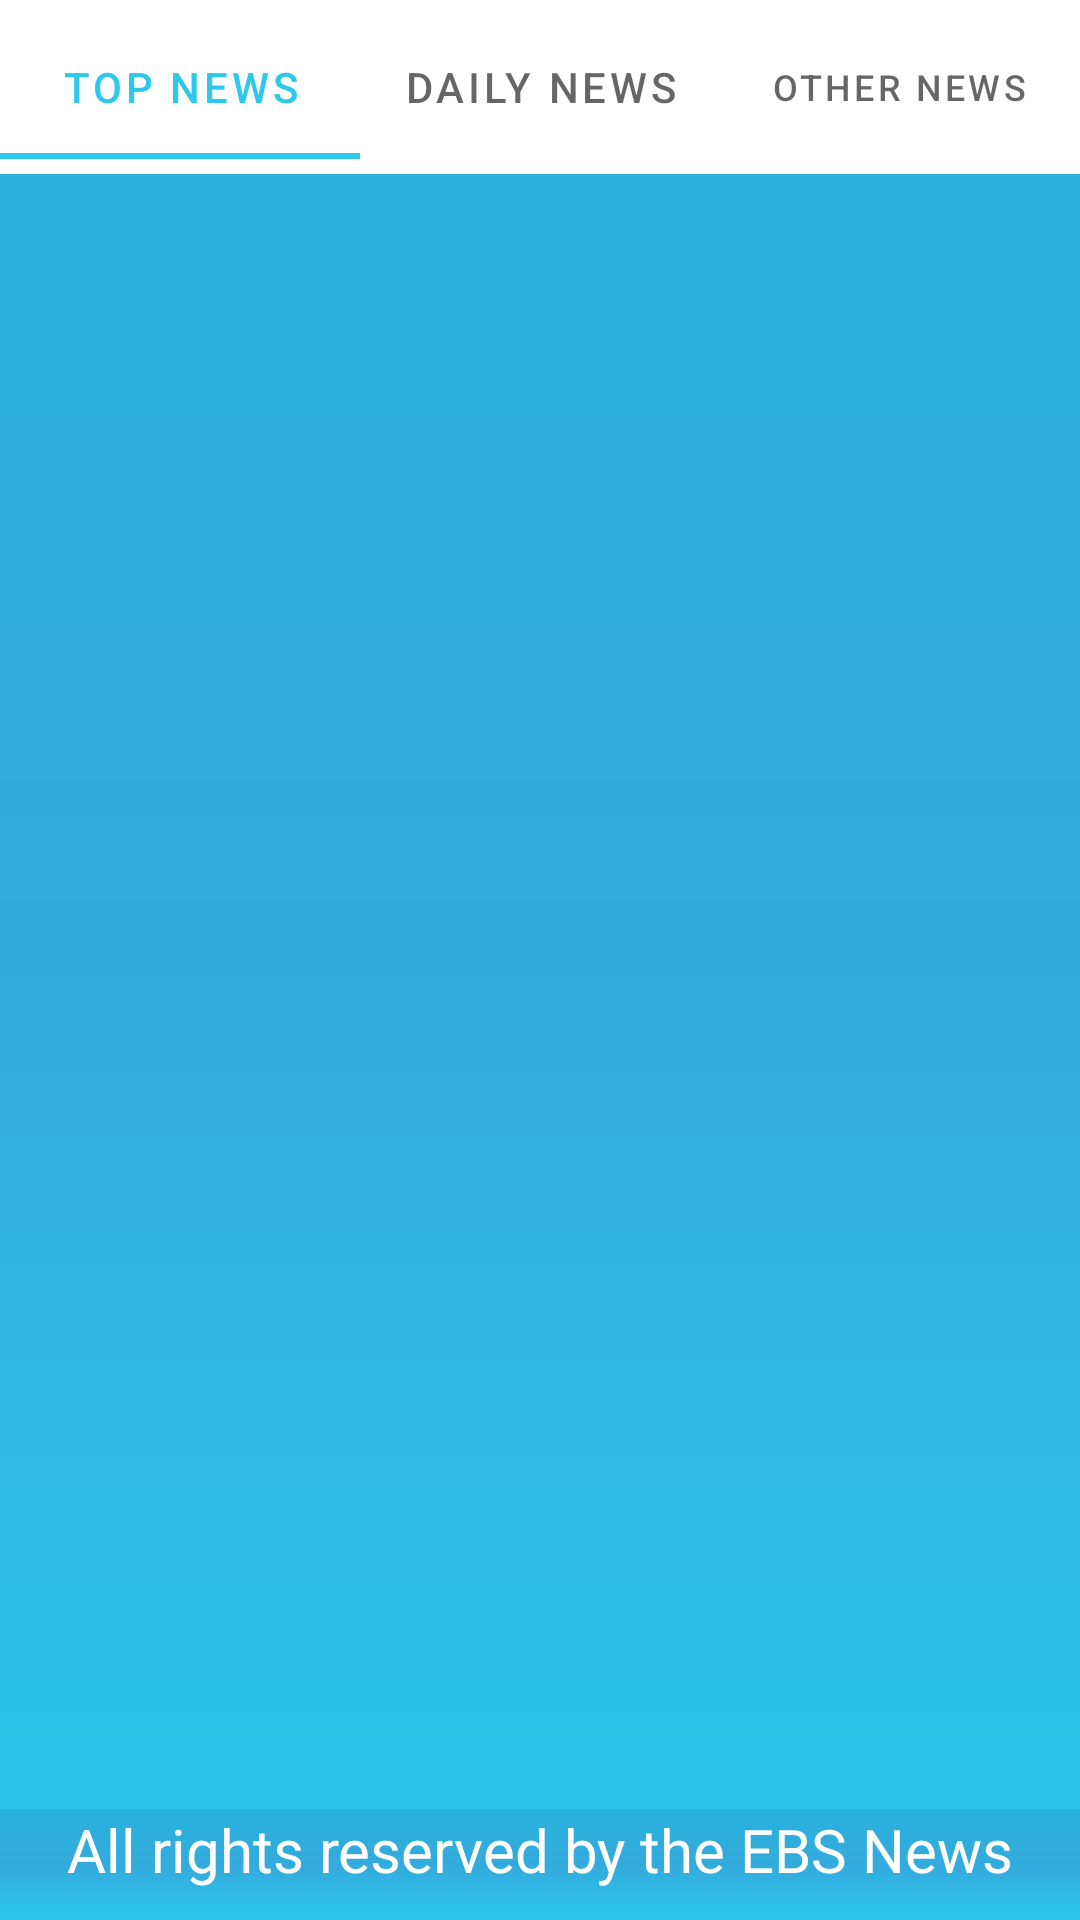

Layout XML and referenced resources for this Android screen:
<!-- AndroidManifest.xml: application theme Theme.WeatherApp -->
<!-- res/layout/fragment_news.xml -->
<?xml version="1.0" encoding="utf-8"?>
<androidx.constraintlayout.widget.ConstraintLayout xmlns:android="http://schemas.android.com/apk/res/android"
    xmlns:app="http://schemas.android.com/apk/res-auto"
    xmlns:tools="http://schemas.android.com/tools"
    android:layout_width="match_parent"
    android:layout_height="match_parent"
    android:background="@drawable/gradient"
    android:orientation="vertical">


    <com.google.android.material.tabs.TabLayout
        android:id="@+id/tabLayout"
        android:layout_width="match_parent"
        android:layout_height="wrap_content"
        android:paddingVertical="5dp"
        app:layout_constraintEnd_toEndOf="parent"
        app:layout_constraintStart_toStartOf="parent"
        app:layout_constraintTop_toTopOf="parent"
        tools:ignore="SpeakableTextPresentCheck">

        <com.google.android.material.tabs.TabItem
            android:layout_width="wrap_content"
            android:layout_height="wrap_content"
            android:text="Top News"
            tools:ignore="HardcodedText" />

        <com.google.android.material.tabs.TabItem
            android:layout_width="wrap_content"
            android:layout_height="wrap_content"
            android:text="Daily News"
            tools:ignore="HardcodedText" />

        <com.google.android.material.tabs.TabItem
            android:layout_width="wrap_content"
            android:layout_height="wrap_content"
            android:text="Other news"
            tools:ignore="HardcodedText" />
    </com.google.android.material.tabs.TabLayout>


    <androidx.recyclerview.widget.RecyclerView
        android:id="@+id/newsRecyclerView"
        android:layout_width="match_parent"
        android:layout_height="0dp"
        android:layout_marginHorizontal="10dp"
        android:layout_marginVertical="15dp"
        android:orientation="vertical"
        android:scrollbars="vertical"
        app:layoutManager="androidx.recyclerview.widget.LinearLayoutManager"
        app:layout_constraintBottom_toTopOf="@+id/footer_text_news"
        app:layout_constraintEnd_toEndOf="parent"
        app:layout_constraintStart_toStartOf="parent"
        app:layout_constraintTop_toBottomOf="@+id/tabLayout"
        tools:itemCount="5"
        tools:listitem="@layout/item_recycler" />


    <androidx.appcompat.widget.AppCompatTextView
        android:id="@+id/footer_text_news"
        android:layout_width="match_parent"
        android:layout_height="wrap_content"
        android:paddingBottom="10dp"
        android:background="@drawable/gradient"
        android:gravity="center_horizontal"
        android:text="All rights reserved by the EBS News"
        android:textColor="@color/white"
        android:textSize="20sp"
        app:layout_constraintBottom_toBottomOf="parent"
        app:layout_constraintEnd_toEndOf="parent"
        app:layout_constraintStart_toStartOf="parent"
        tools:ignore="HardcodedText,TextContrastCheck" />

</androidx.constraintlayout.widget.ConstraintLayout>
<!-- res/layout/item_recycler.xml (included above) -->
<?xml version="1.0" encoding="utf-8"?>
<androidx.cardview.widget.CardView xmlns:android="http://schemas.android.com/apk/res/android"
    xmlns:card_view="http://schemas.android.com/apk/res-auto"
    xmlns:tools="http://schemas.android.com/tools"
    android:id="@+id/cardViewBlock"
    android:layout_width="match_parent"
    android:layout_height="120dp"
    android:layout_margin="4dp"
    android:outlineProvider="none"
    card_view:cardBackgroundColor="@color/backgroundTransparent"
    card_view:cardCornerRadius="12dp">

    <androidx.constraintlayout.widget.ConstraintLayout
        android:layout_width="match_parent"
        android:layout_height="match_parent">

        <com.google.android.material.imageview.ShapeableImageView
            android:id="@+id/news_image"
            android:layout_width="140dp"
            android:layout_height="match_parent"
            android:layout_margin="8dp"
            android:scaleType="center"
            android:src="@drawable/twitter_new"
            card_view:layout_constraintBottom_toBottomOf="parent"
            card_view:layout_constraintStart_toStartOf="parent"
            card_view:layout_constraintTop_toTopOf="parent"
            card_view:layout_constraintVertical_bias="0.0"
            tools:ignore="ContentDescription" />

        <com.google.android.material.textview.MaterialTextView
            android:id="@+id/news_title"
            android:layout_width="wrap_content"
            android:layout_height="wrap_content"
            android:layout_margin="4dp"
            android:layout_marginStart="141dp"
            android:layout_marginEnd="16dp"
            android:layout_marginBottom="4dp"
            android:text="@string/news_title"
            android:textColor="@color/white"
            android:textSize="22sp"
            card_view:layout_constraintBottom_toTopOf="@+id/news_text"
            card_view:layout_constraintEnd_toEndOf="parent"
            card_view:layout_constraintStart_toEndOf="@+id/news_image"
            card_view:layout_constraintTop_toTopOf="parent" />

        <com.google.android.material.textview.MaterialTextView
            android:id="@+id/news_text"
            android:layout_width="0dp"
            android:layout_height="wrap_content"
            android:layout_margin="10dp"
            android:layout_marginHorizontal="10dp"
            android:text="@string/news_text"
            android:textColor="@color/white"
            android:textSize="16sp"
            card_view:layout_constraintBottom_toBottomOf="parent"
            card_view:layout_constraintEnd_toEndOf="parent"
            card_view:layout_constraintStart_toEndOf="@+id/news_image"
            card_view:layout_constraintTop_toBottomOf="@+id/news_title" />

    </androidx.constraintlayout.widget.ConstraintLayout>


</androidx.cardview.widget.CardView>
<!-- resources referenced by this layout -->
<resources>
  <color name="backgroundTransparent">#32001026</color>
  <color name="white">#FFFFFFFF</color>
  <!-- drawable gradient (drawable) -->
  <?xml version="1.0" encoding="utf-8"?>
  <shape xmlns:android="http://schemas.android.com/apk/res/android"
      android:shape="rectangle">
  
      <gradient
          android:startColor="@color/StartGradient"
          android:centerColor="@color/CenterGradient"
          android:endColor="@color/EndGradient"
          android:angle="-45" />
  </shape>
  <!-- drawable twitter_new: png bitmap (drawable-xhdpi, 380390 bytes) -->
  <string name="news_text">News text, long text with information and so on will be filled soon!</string>
  <string name="news_title">News</string>
  <style name="Theme.WeatherApp" parent="Theme.MaterialComponents.DayNight">
          
          <item name="colorPrimary">@color/EndGradient</item>
          <item name="colorPrimaryVariant">@color/purple_700</item>
          <item name="colorOnPrimary">@color/white</item>
          
          <item name="colorSecondary">@color/teal_200</item>
          <item name="colorSecondaryVariant">@color/teal_700</item>
          <item name="colorOnSecondary">@color/EndGradient</item>
          
          <item name="android:statusBarColor">?attr/colorPrimaryVariant</item>
          
      </style>
  <color name="StartGradient">#29B2DD</color>
  <color name="CenterGradient">#33AADD</color>
  <color name="EndGradient">#2DC8EA</color>
  <color name="purple_700">#FF3700B3</color>
  <color name="teal_200">#FF03DAC5</color>
  <color name="teal_700">#FF018786</color>
</resources>
